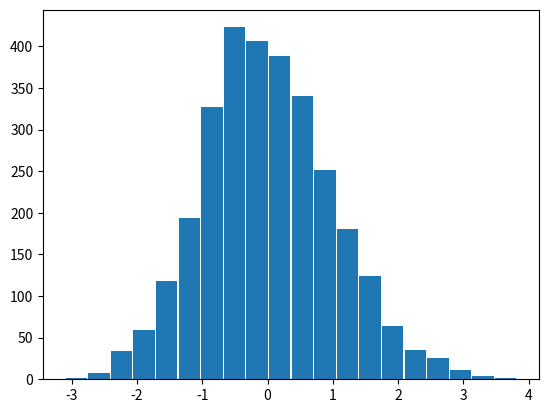

Write the Python code that produced this figure. (Note: this script raises an exception after producing the figure.)
import numpy as np
np.set_printoptions(precision=2,suppress=True)
import matplotlib.pyplot as plt
import scipy.stats as stats

"""
Considérons x_ext[0],x_ext[1],... une suite iid de va. Définissons S[n]=x_ext[0]+...x_ext[n-1].
On peut imaginer que les x_ext[i] sont des erreurs élémentaires, et donc S[n] une erreur globale.
Le théorème centrale limite (TCL) nous indique que, lorsque n grandis, la loi de S[n] "se rapproche" d'une gaussienne.
"""
def step0():
    nbEssaies=3000
    n = 100

    collect=np.zeros(nbEssaies)
    for i in range(nbEssaies):
        ech=np.random.exponential(1,size=n)
        collect[i]=(np.sum(ech)-n)/np.sqrt(n)

    plt.hist(collect,20,rwidth=0.95,normed=True)

    x=np.linspace(-4,4,1000)
    plt.plot(x,stats.norm.pdf(x))

    plt.show()

step0()

"""
la loi de S[n] "se rapproche" d'une gaussienne ... pas très précis cela.
Traduisons mathématiquement :  Quand n tend vers l'infini, la version centrée-réduite de S[n] converge
en loi vers une gaussienne (gaussienne centrée-réduite of course).

Modifiez le step0 pour illustrer cela. Superposez votre histogramme avec la densité de la gaussienne

"""






"""
Quand on a un peu l'habitude, on peut faire le même programme que le précédent sans boucle for ;
c'est plus rapide mais ce n'est pas une obligation.
"""

def step2():
    nbEssaies = 3000
    n=100
    """on tire une matrice ech[i,j] de va gaussiennes"""
    ech=np.random.normal(size=[nbEssaies,n])
    """ axis=1 signifie que l'on somme sur l'indice 1 (j):
    collect[i]=sum_j ech[i,j]  """
    collect=np.sum(ech, axis=1)
    """vérifions qu'on a un vecteur de la shape voulue."""
    print(collect.shape)
    plt.hist(collect, 20, rwidth=0.95)

    plt.show()



